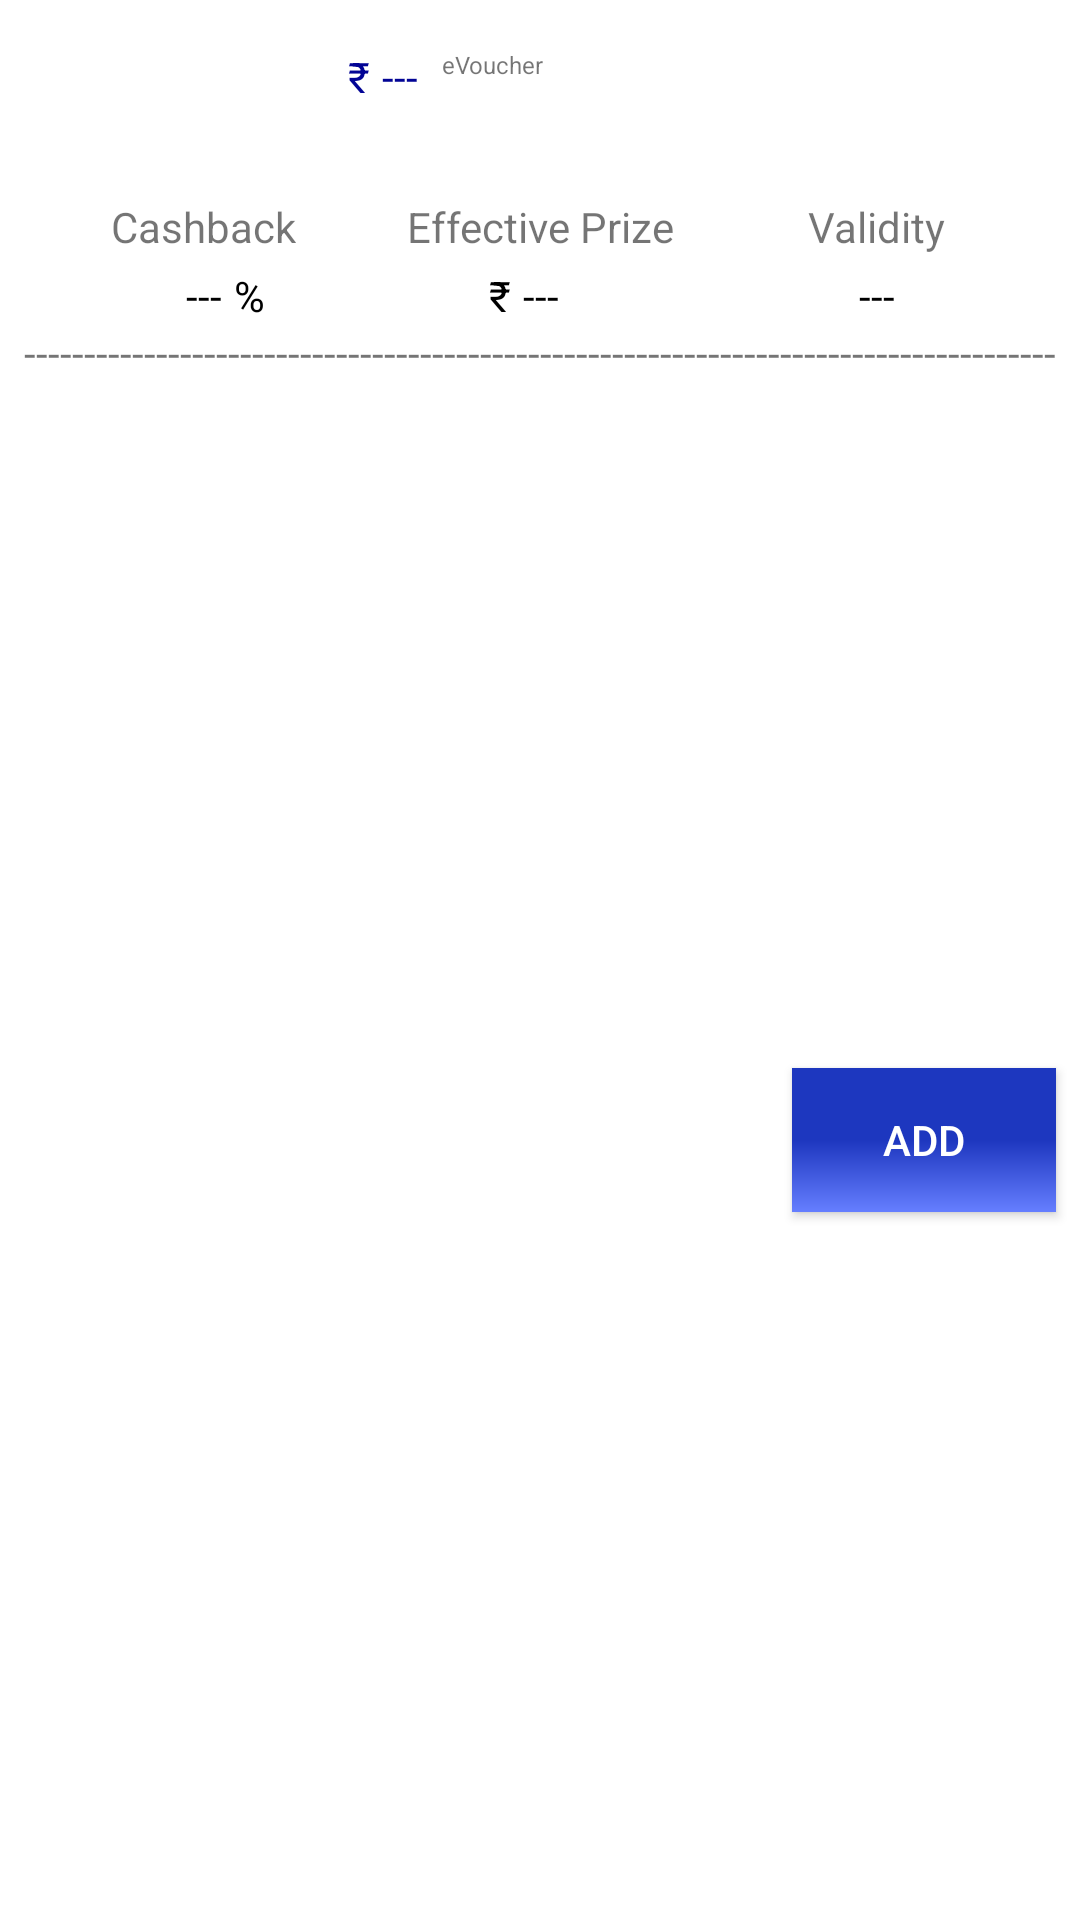

The Android layout XML behind this screen, and the referenced resources:
<!-- AndroidManifest.xml: application theme AppTheme -->
<!-- res/layout/card_view.xml -->
<?xml version="1.0" encoding="utf-8"?>
<androidx.constraintlayout.widget.ConstraintLayout xmlns:android="http://schemas.android.com/apk/res/android"
    xmlns:app="http://schemas.android.com/apk/res-auto"
    android:layout_width="match_parent"
    android:layout_height="wrap_content"
    android:background="#FFFFFF"
    android:elevation="5dp">

    <TextView
        android:id="@+id/cardIDTextView"
        android:layout_width="wrap_content"
        android:layout_height="wrap_content"
        android:visibility="gone"
        app:layout_constraintStart_toStartOf="parent"
        app:layout_constraintTop_toTopOf="parent" />

    <ImageView
        android:id="@+id/giftCardImageView"
        android:layout_width="100dp"
        android:layout_height="50dp"
        android:layout_marginStart="8dp"
        android:layout_marginTop="8dp"
        android:background="#FFFFFF"
        android:scaleType="fitXY"
        app:layout_constraintStart_toStartOf="parent"
        app:layout_constraintTop_toTopOf="parent" />

    <TextView
        android:id="@+id/textView15"
        android:layout_width="wrap_content"
        android:layout_height="wrap_content"
        android:layout_marginStart="8dp"
        android:layout_marginTop="8dp"
        android:text="₹"
        android:textColor="#020495"
        app:layout_constraintStart_toEndOf="@+id/giftCardImageView"
        app:layout_constraintTop_toTopOf="@+id/giftCardImageView" />

    <TextView
        android:id="@+id/prizeTextView"
        android:layout_width="wrap_content"
        android:layout_height="wrap_content"
        android:layout_marginStart="4dp"
        android:text="@string/loading"
        android:textColor="#020495"
        app:layout_constraintBottom_toBottomOf="@+id/textView15"
        app:layout_constraintStart_toEndOf="@+id/textView15"
        app:layout_constraintTop_toTopOf="@+id/textView15" />

    <TextView
        android:id="@+id/textView33"
        android:layout_width="wrap_content"
        android:layout_height="wrap_content"
        android:layout_marginStart="8dp"
        android:text="eVoucher"
        android:textSize="8sp"
        app:layout_constraintStart_toEndOf="@+id/prizeTextView"
        app:layout_constraintTop_toTopOf="@+id/prizeTextView" />

    <ImageView
        android:id="@+id/imageView11"
        android:layout_width="20dp"
        android:layout_height="20dp"
        android:layout_marginTop="16dp"
        android:layout_marginEnd="16dp"
        android:clickable="true"
        android:onClick="Info"
        app:layout_constraintEnd_toEndOf="parent"
        app:layout_constraintTop_toTopOf="parent"
        app:srcCompat="@drawable/ic_baseline_info_24" />

    <TextView
        android:id="@+id/textView20"
        android:layout_width="wrap_content"
        android:layout_height="wrap_content"
        android:text="Cashback"
        app:layout_constraintEnd_toStartOf="@+id/textView17"
        app:layout_constraintStart_toStartOf="parent"
        app:layout_constraintTop_toTopOf="@+id/textView17" />

    <TextView
        android:id="@+id/cashbackTextView"
        android:layout_width="wrap_content"
        android:layout_height="wrap_content"
        android:layout_marginTop="4dp"
        android:text="@string/loading"
        android:textColor="#000000"
        app:layout_constraintEnd_toEndOf="@+id/textView20"
        app:layout_constraintStart_toStartOf="@+id/textView20"
        app:layout_constraintTop_toBottomOf="@+id/textView20" />

    <TextView
        android:id="@+id/textView29"
        android:layout_width="wrap_content"
        android:layout_height="wrap_content"
        android:layout_marginStart="4dp"
        android:text="%"
        android:textColor="#000000"
        app:layout_constraintBottom_toBottomOf="@+id/cashbackTextView"
        app:layout_constraintStart_toEndOf="@+id/cashbackTextView"
        app:layout_constraintTop_toTopOf="@+id/cashbackTextView" />

    <TextView
        android:id="@+id/textView17"
        android:layout_width="wrap_content"
        android:layout_height="wrap_content"
        android:layout_marginTop="8dp"
        android:text="Effective Prize"
        app:layout_constraintEnd_toEndOf="parent"
        app:layout_constraintHorizontal_bias="0.5"
        app:layout_constraintStart_toStartOf="parent"
        app:layout_constraintTop_toBottomOf="@+id/giftCardImageView" />

    <TextView
        android:id="@+id/effectivePrizeTextView"
        android:layout_width="wrap_content"
        android:layout_height="wrap_content"
        android:layout_marginTop="4dp"
        android:text="@string/loading"
        android:textColor="#000000"
        app:layout_constraintEnd_toEndOf="@+id/textView17"
        app:layout_constraintStart_toStartOf="@+id/textView17"
        app:layout_constraintTop_toBottomOf="@+id/textView17" />

    <TextView
        android:id="@+id/textView31"
        android:layout_width="wrap_content"
        android:layout_height="wrap_content"
        android:layout_marginEnd="4dp"
        android:text="₹"
        android:textColor="#000000"
        app:layout_constraintBottom_toBottomOf="@+id/effectivePrizeTextView"
        app:layout_constraintEnd_toStartOf="@+id/effectivePrizeTextView"
        app:layout_constraintTop_toTopOf="@+id/effectivePrizeTextView" />

    <TextView
        android:id="@+id/textView24"
        android:layout_width="wrap_content"
        android:layout_height="wrap_content"
        android:text="Validity"
        app:layout_constraintEnd_toEndOf="parent"
        app:layout_constraintStart_toEndOf="@+id/textView17"
        app:layout_constraintTop_toTopOf="@+id/textView17" />

    <TextView
        android:id="@+id/validityTextView"
        android:layout_width="wrap_content"
        android:layout_height="wrap_content"
        android:layout_marginTop="4dp"
        android:text="@string/loading"
        android:textColor="#000000"
        app:layout_constraintEnd_toEndOf="@+id/textView24"
        app:layout_constraintStart_toStartOf="@+id/textView24"
        app:layout_constraintTop_toBottomOf="@+id/textView24" />

    <TextView
        android:id="@+id/textView34"
        android:layout_width="0dp"
        android:layout_height="20dp"
        android:layout_marginStart="8dp"
        android:layout_marginEnd="8dp"
        android:text="------------------------------------------------------------------------------------------------------"
        app:layout_constraintEnd_toEndOf="parent"
        app:layout_constraintStart_toStartOf="parent"
        app:layout_constraintTop_toBottomOf="@+id/validityTextView" />

    <Button
        android:id="@+id/cartButton"
        android:layout_width="wrap_content"
        android:layout_height="wrap_content"
        android:layout_marginEnd="8dp"
        android:layout_marginBottom="8dp"
        android:background="@drawable/blue_background"
        android:onClick="Cart"
        android:text="ADD"
        android:textColor="#FFFFFF"
        app:layout_constraintBottom_toBottomOf="parent"
        app:layout_constraintEnd_toEndOf="parent"
        app:layout_constraintTop_toBottomOf="@+id/textView34" />

</androidx.constraintlayout.widget.ConstraintLayout>
<!-- resources referenced by this layout -->
<resources>
  <!-- drawable blue_background (drawable-v24) -->
  <?xml version="1.0" encoding="utf-8"?>
  <shape xmlns:android="http://schemas.android.com/apk/res/android">
      <gradient
          android:angle="270"
          android:centerColor="#1D37BF"
          android:endColor="#667EFF"
          android:startColor="#1D37BF" />
  </shape>
  <string name="loading">---</string>
  <style name="AppTheme" parent="Theme.AppCompat.Light.DarkActionBar">
          
          <item name="colorPrimary">@color/colorPrimary</item>
          <item name="colorPrimaryDark">@color/colorPrimaryDark</item>
          <item name="colorAccent">@color/colorAccent</item>
      </style>
  <!-- not gathered from this repository: default colours our renderer supplied (Android Studio template values) -->
  <color name="colorPrimary">#FF6200EE</color>
  <color name="colorPrimaryDark">#FF3700B3</color>
  <color name="colorAccent">#FF03DAC5</color>
</resources>
